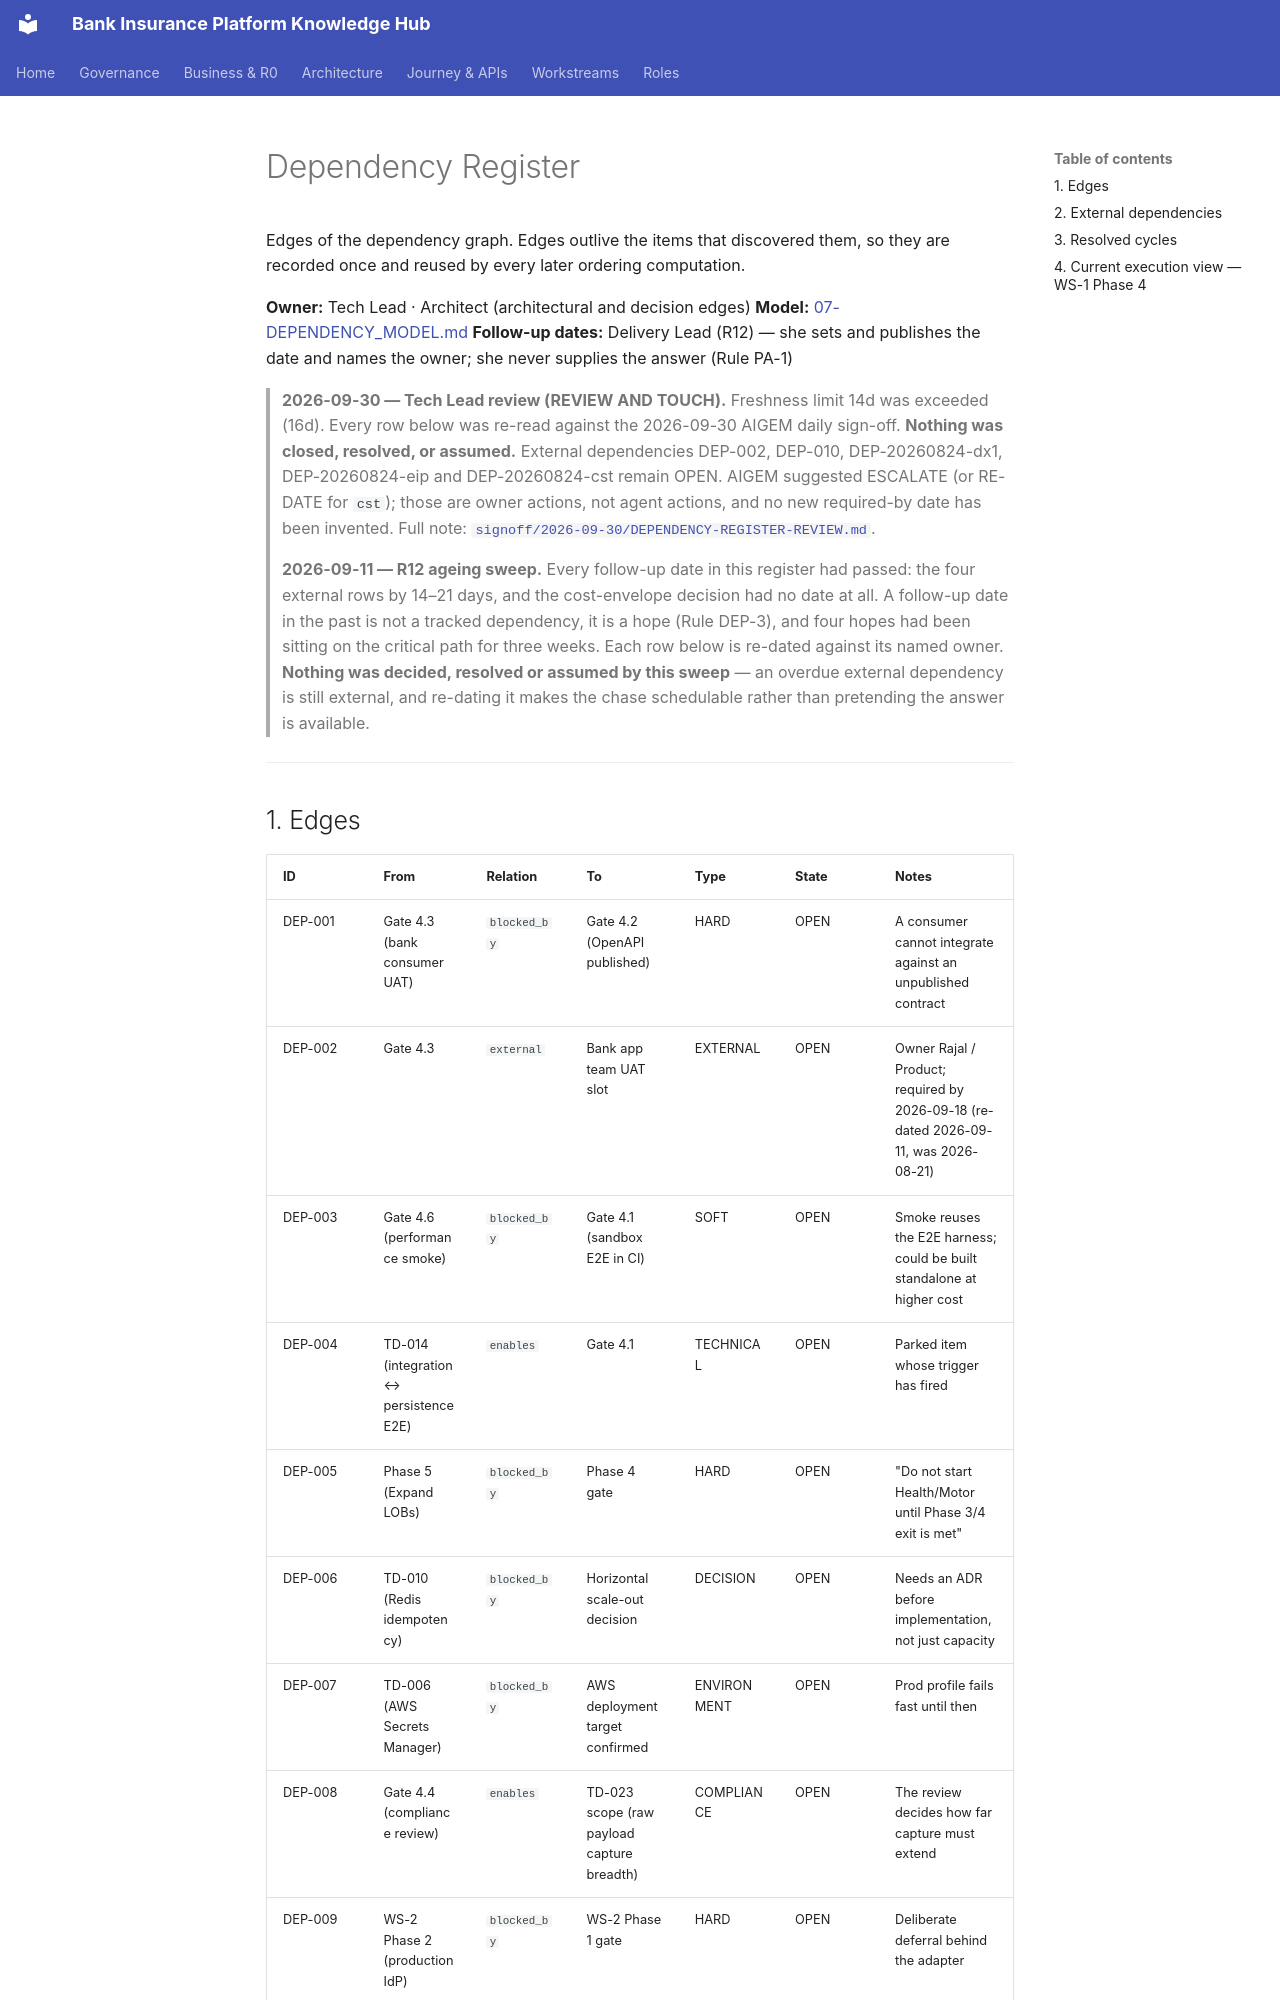

repository: Mahesh38/bank-insurance-platform · page: governance/registers/DEPENDENCY-REGISTER/index.html · generator: mkdocs

# Dependency Register

Edges of the dependency graph. Edges outlive the items that discovered them, so they are
recorded once and reused by every later ordering computation.

**Owner:** Tech Lead · Architect (architectural and decision edges)
**Model:** [07-DEPENDENCY_MODEL.md](../07-DEPENDENCY_MODEL.md)
**Follow-up dates:** Delivery Lead (R12) — she sets and publishes the date and names the owner; she
never supplies the answer (Rule PA-1)

> **2026-09-30 — Tech Lead review (REVIEW AND TOUCH).** Freshness limit 14d was exceeded (16d).
> Every row below was re-read against the 2026-09-30 AIGEM daily sign-off. **Nothing was closed,
> resolved, or assumed.** External dependencies DEP-002, DEP-010, DEP-20260824-dx1,
> DEP-20260824-eip and DEP-20260824-cst remain OPEN. AIGEM suggested ESCALATE (or RE-DATE for
> `cst`); those are owner actions, not agent actions, and no new required-by date has been
> invented. Full note: [`signoff/2026-09-30/DEPENDENCY-REGISTER-REVIEW.md`](../signoff/2026-09-30/DEPENDENCY-REGISTER-REVIEW.md).

> **2026-09-11 — R12 ageing sweep.** Every follow-up date in this register had passed: the four
> external rows by 14–21 days, and the cost-envelope decision had no date at all. A follow-up date
> in the past is not a tracked dependency, it is a hope (Rule DEP-3), and four hopes had been
> sitting on the critical path for three weeks. Each row below is re-dated against its named owner.
> **Nothing was decided, resolved or assumed by this sweep** — an overdue external dependency is
> still external, and re-dating it makes the chase schedulable rather than pretending the answer
> is available.

---
